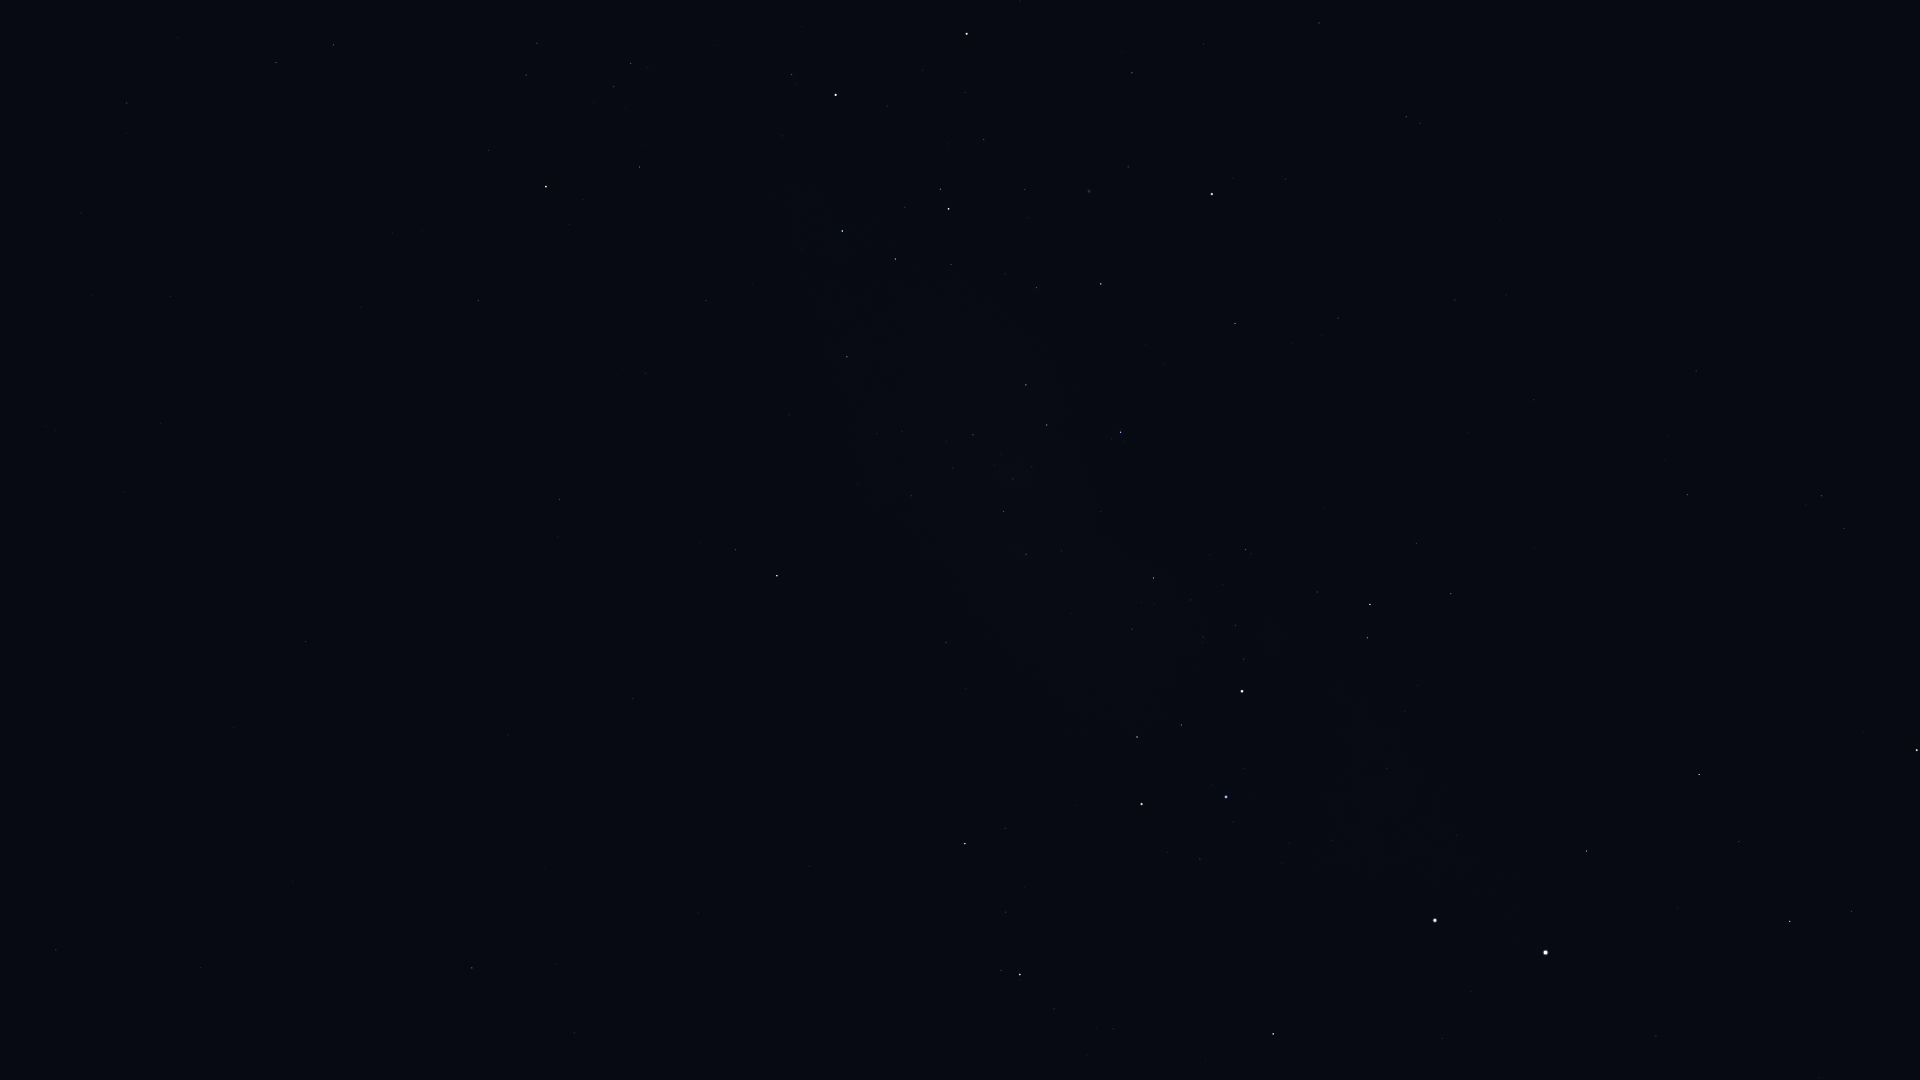

The table this chart was drawn from, first rows:
Star_ID, Name, X, Y
37284, Ceibo, 1457, 76
37504, HIP 37504, 1319, 23
39794, HIP 39794, 1204, 44
40702, HIP 40702, 1406, 117
41037, Avior, 967, 34
41312, HIP 41312, 1132, 73
42515, HIP 42515, 333, 45
42536, HIP 42536, 792, 74
42568, HIP 42568, 965, 92
42828, HIP 42828, 276, 62
42913, Alsephina, 836, 95
43409, HIP 43409, 127, 103
44382, HIP 44382, 1128, 167
44816, Suhail, 546, 186
45080, HIP 45080, 940, 189
45238, Miaplacidus, 1212, 194
45556, Aspidiske, 949, 209
45941, Markeb, 842, 231
46651, HIP 46651, 478, 300
47202, Kalausi, 553, 322
48235, Natasha, 725, 352
48774, HIP 48774, 847, 357
48926, HIP 48926, 386, 461
50099, HIP 50099, 1235, 323
50191, HIP 50191, 560, 499
50371, HIP 50371, 1026, 385
51172, HIP 51172, 306, 641
51232, HIP 51232, 973, 435
51839, HIP 51839, 1455, 300
51986, HIP 51986, 735, 549
52419, HIP 52419, 1121, 432
52468, HIP 52468, 1032, 467
52521, Macondo, 398, 709
52727, HIP 52727, 777, 576
53253, HIP 53253, 1004, 511
53740, Alkes, 56, 950
54204, HIP 54204, 293, 882
54463, HIP 54463, 1026, 554
55174, Hunahpú, 245, 988
56343, HIP 56343, 472, 968
56480, HIP 56480, 966, 688
56561, HIP 56561, 1153, 578
57291, Uklun, 1078, 659
57363, HIP 57363, 1246, 550
57936, HIP 57936, 574, 1033
59196, HIP 59196, 965, 844
59747, Imai, 1137, 737
60000, HIP 60000, 1534, 400
60260, Ginan, 1181, 725
60644, Tupã, 1257, 674
60718, Acrux, 1242, 691
60823, HIP 60823, 1006, 912
61084, Gacrux, 1142, 804
61199, HIP 61199, 1416, 543
61585, HIP 61585, 1370, 604
62322, HIP 62322, 1367, 638
62434, Mimosa, 1226, 797
66657, HIP 66657, 1273, 1034
68702, Hadar, 1435, 920
70638, HIP 70638, 1696, 371
... 13 more rows
